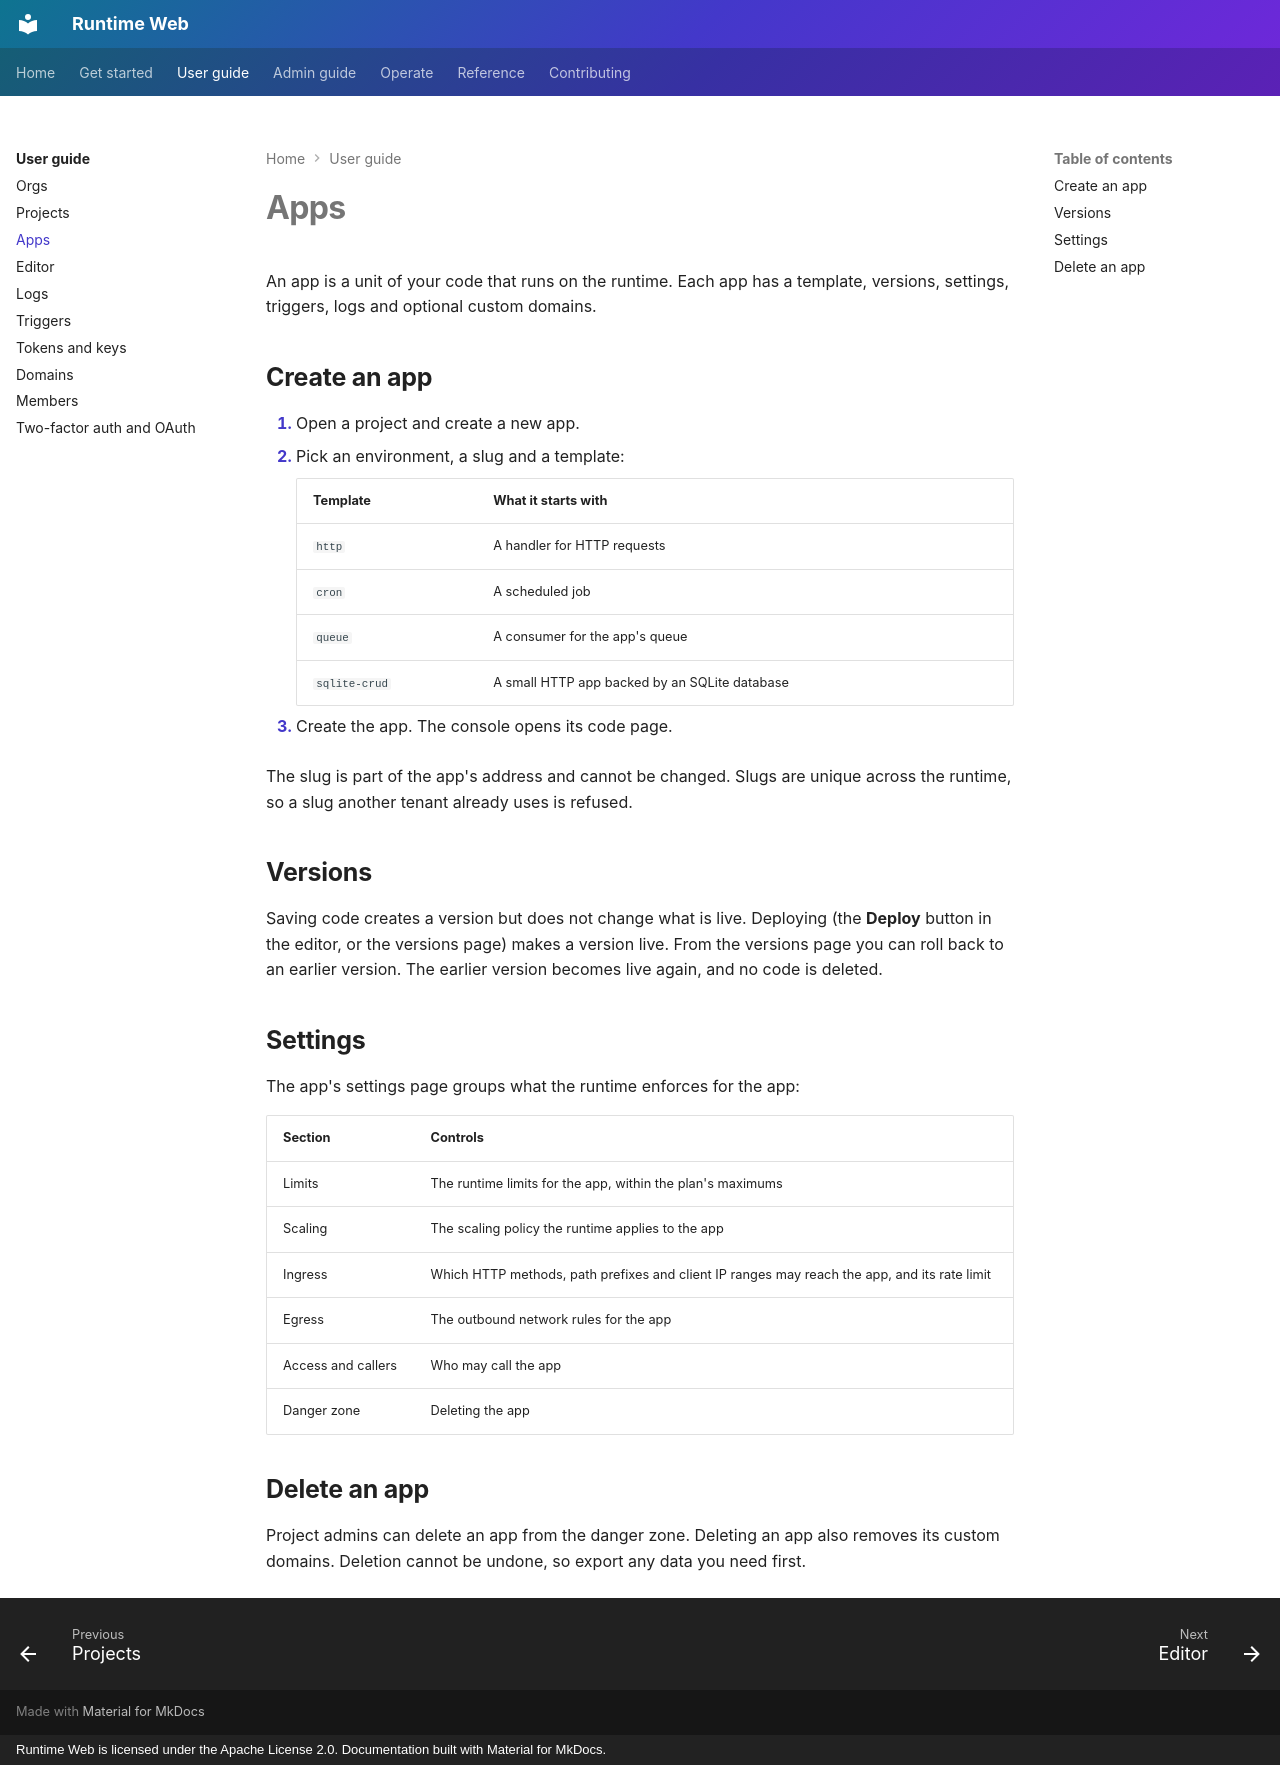

repository: 21-ci/runtime-web · page: user-guide/apps/index.html · generator: mkdocs · copyright: Runtime Web is licensed under the Apache License 2.0. Documentation built with Material for MkDocs.

# Apps

An app is a unit of your code that runs on the runtime. Each app has a template, versions, settings, triggers, logs and
optional custom domains.

## Create an app

1. Open a project and create a new app.
2. Pick an environment, a slug and a template:

    | Template | What it starts with |
    |---|---|
    | `http` | A handler for HTTP requests |
    | `cron` | A scheduled job |
    | `queue` | A consumer for the app's queue |
    | `sqlite-crud` | A small HTTP app backed by an SQLite database |

3. Create the app. The console opens its code page.

The slug is part of the app's address and cannot be changed. Slugs are unique across the runtime, so a slug another
tenant already uses is refused.

## Versions

Saving code creates a version but does not change what is live. Deploying (the **Deploy** button in the editor, or
the versions page) makes a version live. From the versions page you can roll back to an earlier
version. The earlier version becomes live again, and no code is deleted.

## Settings

The app's settings page groups what the runtime enforces for the app:

| Section | Controls |
|---|---|
| Limits | The runtime limits for the app, within the plan's maximums |
| Scaling | The scaling policy the runtime applies to the app |
| Ingress | Which HTTP methods, path prefixes and client IP ranges may reach the app, and its rate limit |
| Egress | The outbound network rules for the app |
| Access and callers | Who may call the app |
| Danger zone | Deleting the app |

## Delete an app

Project admins can delete an app from the danger zone. Deleting an app also removes its custom domains. Deletion cannot
be undone, so export any data you need first.
